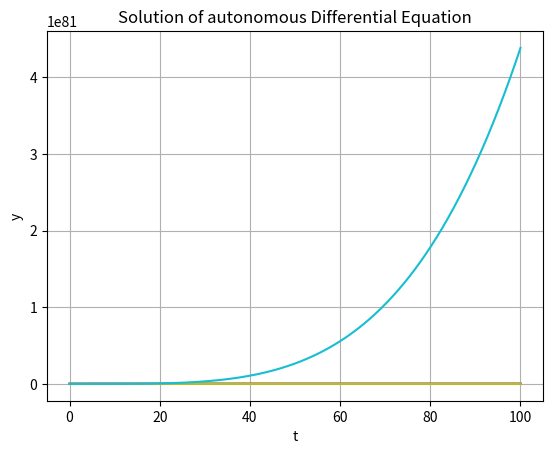

The script that saved this image:
import numpy as np
from scipy.integrate import solve_ivp
import matplotlib.pyplot as plt
import os

def solve_first_order_diff_eq(diff_eq, t_span, y0, constants={}):

    def eq_wrapper(t, y):
        return diff_eq(t, y, **constants)

    sol = solve_ivp(eq_wrapper, t_span, [y0], dense_output=True)
    
    return sol

def visualizeSolution(sol, t_span, num_points=100, type='exponential'):
    t = np.linspace(t_span[0], t_span[1], num_points)
    y = sol.sol(t)

    plt.plot(t, y.T)
    plt.xlabel('t')
    plt.ylabel('y')
    plt.title(f'Solution of {type} Differential Equation')
    plt.grid(True)
    plt.show()

def createDiffEq(params={}, type='exponential'):
    if type == 'exponential':
        return lambda t, y, k: k * y
    elif type == 'logistic':
        return lambda t, y, r, K: r * y * (1 - y / K)
    elif type == 'newtons_cooling':
        return lambda t, T, k, T_env: k * (T_env - T)
    elif type == 'radioactive_decay':
        return lambda t, N, lambda_decay: -lambda_decay * N
    elif type == 'sir_susceptible':
        return lambda t, S, beta, I, N: -beta * S * I / N
    elif type == 'rc_circuit':
        return lambda t, V, R, C, V_in: (V_in - V) / (R * C)
    elif type == 'chemical_reaction':
        return lambda t, A, k: -k * A
    elif type == 'falling_object':
        return lambda t, v, g, c, m: g - (c/m) * v
    elif type == 'population_harvesting':
        return lambda t, P, r, h: r * P - h
    elif type == 'autonomous':
        return lambda t, y: y**2 - y
    else:
        raise ValueError("Invalid type of differential equation")

if __name__ == "__main__":
    # parameters
    t_span = (0, 100)

    # default initial conditions
    initial_conditions = {
        'exponential': {'y0': 0.5},
        'logistic': {'y0': 10},
        'newtons_cooling': {'y0': 90},
        'radioactive_decay': {'y0': 100},
        'sir_susceptible': {'y0': 999},
        'rc_circuit': {'y0': 0}, 
        'chemical_reaction': {'y0': 100}, 
        'falling_object': {'y0': 0},
        'population_harvesting': {'y0': 50},
        'autonomous': {'y0': 2}
    }

    
    list_of_differential_equations = ['exponential', 'logistic', 'newtons_cooling', 'radioactive_decay', 'sir_susceptible', 'rc_circuit', 'chemical_reaction', 'falling_object', 'population_harvesting', 'autonomous']
    
    # default constants
    constants = {
        'exponential': {'k': 0.2},
        'logistic': {'r': 0.5, 'K': 150},
        'newtons_cooling': {'k': -0.07, 'T_env': 25},
        'radioactive_decay': {'lambda_decay': 0.03},
        'sir_susceptible': {'beta': 0.4, 'I': 5, 'N': 1000},
        'rc_circuit': {'R': 50, 'C': 0.05, 'V_in': 10},
        'chemical_reaction': {'k': 0.05},
        'falling_object': {'g': 9.81, 'c': 0.5, 'm': 2},
        'population_harvesting': {'r': 0.02, 'h': 2},
        'autonomous': {}
    }


    for diff_eq in list_of_differential_equations:
        differential = createDiffEq(params=constants[diff_eq], type=diff_eq)
        sol = solve_first_order_diff_eq(differential, t_span, initial_conditions[diff_eq]['y0'], constants[diff_eq])
        visualizeSolution(sol, t_span, num_points=3000, type=diff_eq)

